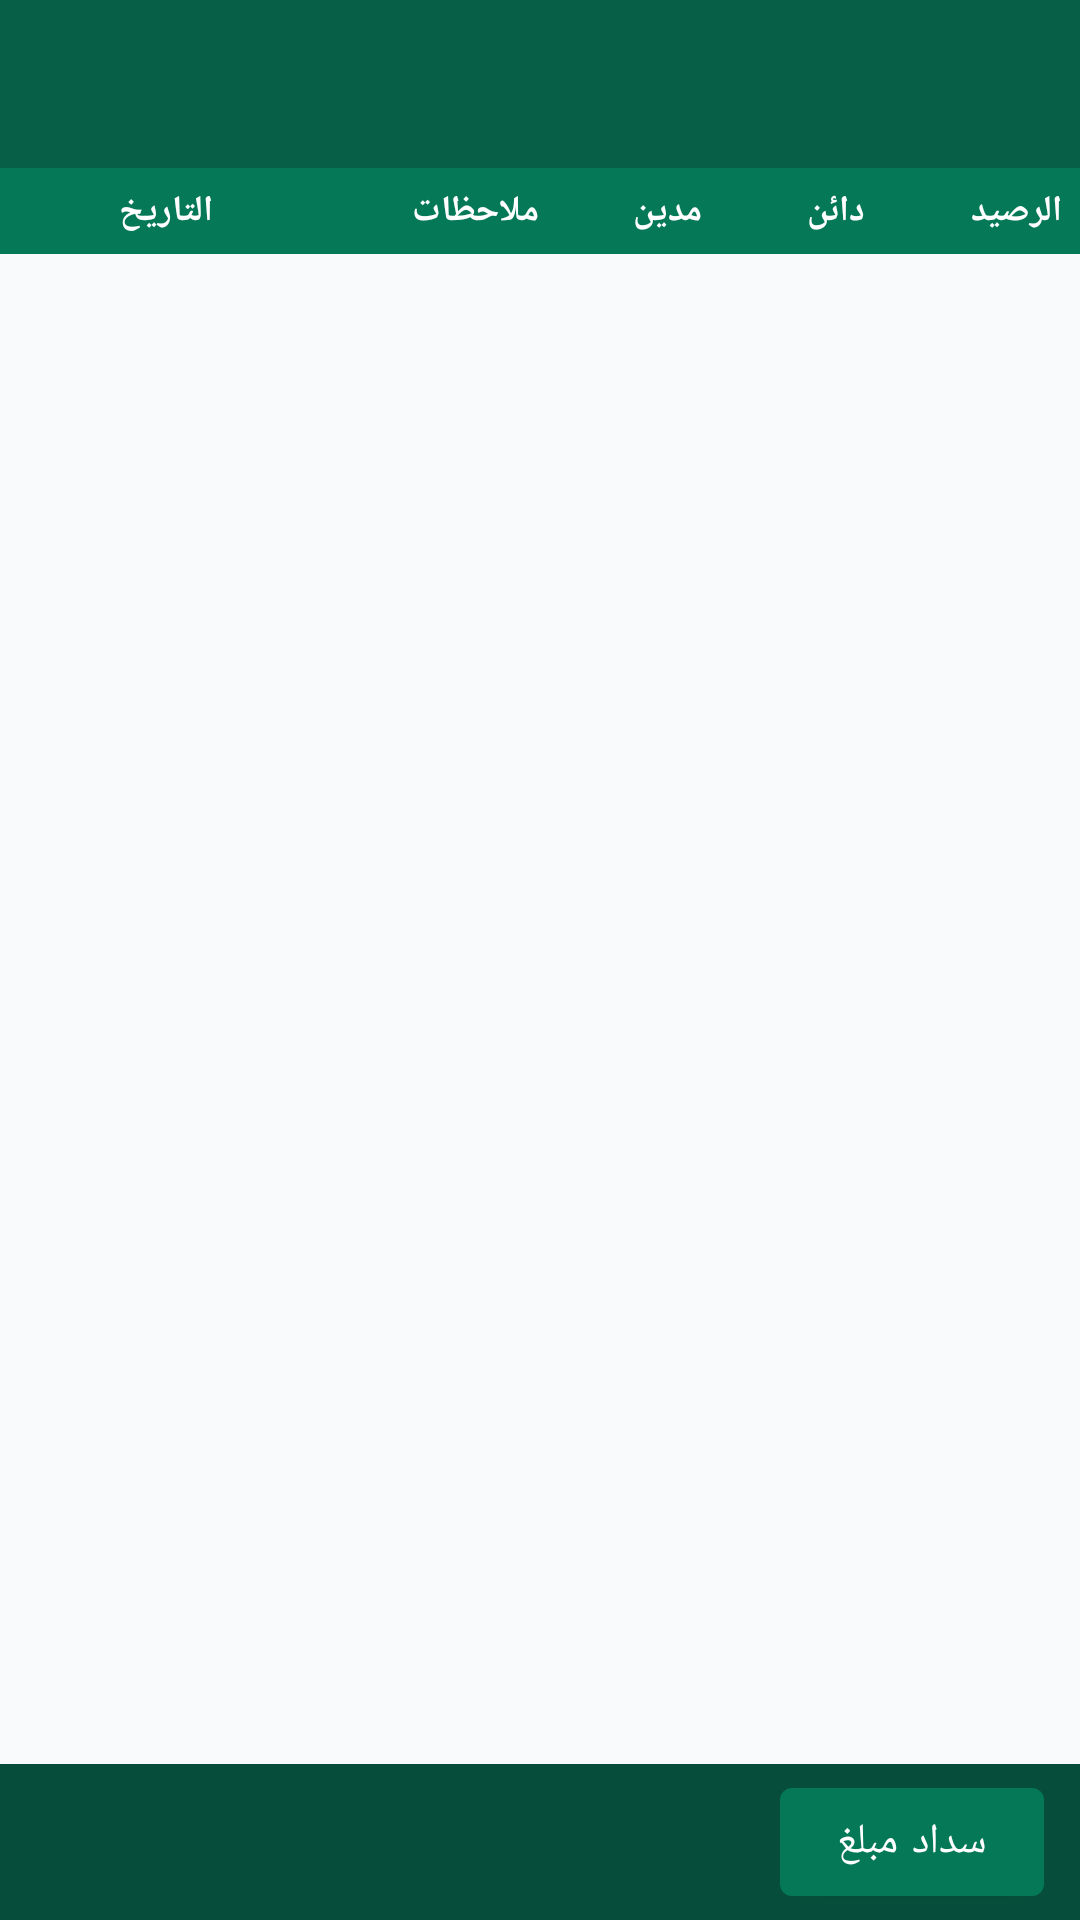

Reconstruct the res/layout file that produces this screen, plus the resources it refers to.
<!-- AndroidManifest.xml: application theme Theme.MuhasibTech -->
<!-- res/layout/activity_statement.xml -->
<?xml version="1.0" encoding="utf-8"?>
<LinearLayout xmlns:android="http://schemas.android.com/apk/res/android"
    xmlns:app="http://schemas.android.com/apk/res-auto"
    android:layout_width="match_parent" android:layout_height="match_parent"
    android:orientation="vertical" android:background="@color/background">

    <com.google.android.material.appbar.MaterialToolbar
        android:id="@+id/toolbar" android:layout_width="match_parent" android:layout_height="?attr/actionBarSize"
        android:background="@color/colorPrimary" app:titleTextColor="@color/white" />

    <LinearLayout android:layout_width="match_parent" android:layout_height="wrap_content"
        android:orientation="horizontal" android:background="@color/colorPrimaryVariant" android:padding="6dp">
        <TextView android:layout_width="0dp" android:layout_height="wrap_content" android:layout_weight="1.2" android:text="@string/date" android:textColor="@color/white" android:textSize="12sp" android:textStyle="bold" />
        <TextView android:layout_width="0dp" android:layout_height="wrap_content" android:layout_weight="2" android:text="@string/notes" android:textColor="@color/white" android:textSize="12sp" android:textStyle="bold" />
        <TextView android:layout_width="0dp" android:layout_height="wrap_content" android:layout_weight="1" android:text="@string/debit" android:textColor="@color/white" android:textSize="12sp" android:textStyle="bold" />
        <TextView android:layout_width="0dp" android:layout_height="wrap_content" android:layout_weight="1" android:text="@string/credit" android:textColor="@color/white" android:textSize="12sp" android:textStyle="bold" />
        <TextView android:layout_width="0dp" android:layout_height="wrap_content" android:layout_weight="1.2" android:text="@string/running_balance" android:textColor="@color/white" android:textSize="12sp" android:textStyle="bold" />
    </LinearLayout>

    <androidx.recyclerview.widget.RecyclerView
        android:id="@+id/recyclerView" android:layout_width="match_parent"
        android:layout_height="0dp" android:layout_weight="1" />

    <LinearLayout android:layout_width="match_parent" android:layout_height="52dp"
        android:orientation="horizontal" android:background="@color/colorPrimaryDark"
        android:gravity="center_vertical" android:paddingStart="12dp" android:paddingEnd="12dp">

        <TextView android:id="@+id/tvTotals" android:layout_width="0dp" android:layout_height="wrap_content"
            android:layout_weight="1" android:textColor="@color/white" android:textSize="13sp" android:textStyle="bold" />

        <com.google.android.material.button.MaterialButton
            android:id="@+id/btnSettle" android:layout_width="wrap_content" android:layout_height="wrap_content"
            android:text="@string/settle" android:textColor="@color/white"
            app:backgroundTint="@color/colorPrimaryVariant" />
    </LinearLayout>
</LinearLayout>
<!-- resources referenced by this layout -->
<resources>
  <color name="background">#F8FAFC</color>
  <color name="colorPrimary">#065F46</color>
  <color name="colorPrimaryDark">#064E3B</color>
  <color name="colorPrimaryVariant">#047857</color>
  <color name="white">#FFFFFF</color>
  <string name="credit">دائن</string>
  <string name="date">التاريخ</string>
  <string name="debit">مدين</string>
  <string name="notes">ملاحظات</string>
  <string name="running_balance">الرصيد</string>
  <string name="settle">سداد مبلغ</string>
  <style name="Theme.MuhasibTech" parent="Theme.MaterialComponents.Light.NoActionBar">
          <item name="colorPrimary">@color/colorPrimary</item>
          <item name="colorPrimaryDark">@color/colorPrimaryDark</item>
          <item name="colorPrimaryVariant">@color/colorPrimaryVariant</item>
          <item name="colorAccent">@color/colorAccent</item>
          <item name="colorOnPrimary">@color/white</item>
          <item name="colorSecondary">@color/colorAccent</item>
          <item name="colorOnSecondary">@color/white</item>
  
          <item name="android:statusBarColor">@color/colorPrimaryDark</item>
          <item name="android:navigationBarColor">@color/colorPrimaryDark</item>
          <item name="android:windowBackground">@color/background</item>
          <item name="android:colorBackground">@color/background</item>
      </style>
  <color name="colorAccent">#D97706</color>
</resources>
